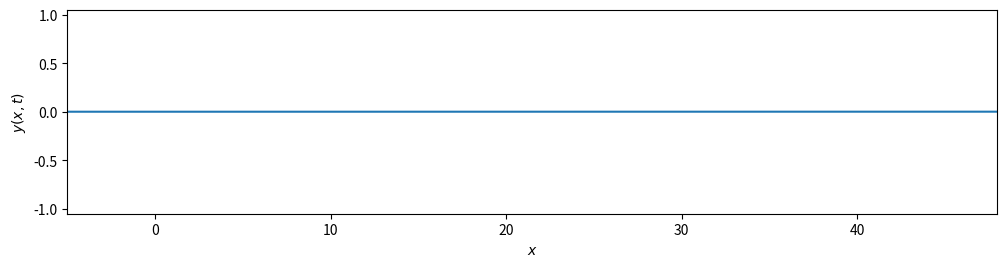

Write Python code to recreate this figure. (Note: this script raises an exception after producing the figure.)
import numpy as np
import matplotlib.pyplot as plt
import matplotlib.animation as anim


def ww(x, t, k0, a0, vp, vg):
    tc = a0*a0+1j*(0.5*vg/k0)*t
    u = np.exp(1.0j*k0*(x-vp*t)-0.25*(x-vg*t)**2/tc)
    return np.real(u/np.sqrt(tc))

wavelength = 1.0
a0 = 1.0
k0 = 2*np.pi/wavelength
vp, vg = 5.0, 10.0
period = wavelength/vp
runtime = 40*period              # total time to follow wave
rundistance = 0.6*vg*runtime     # total distance to plot wave
dt = period/6.0                  # time between frames
tsteps = int(runtime/dt)         # total number of times wave
                                 # form is calculated
print('Frame time interval = {0:0.3g} ms'.format(1000*dt))
print('Frame rate = {0:0.3g} frames/s'.format(1.0/dt))

fig, ax = plt.subplots(figsize=(12, 3))
fig.subplots_adjust(bottom=0.2)  # allow room for axis label
x = np.arange(-5*a0, rundistance, wavelength/20.0)
line, = ax.plot(x, np.ma.array(x, mask=True), color='C0')
ax.set_xlabel(r'$x$')
ax.set_ylabel(r'$y(x,t)$')
ax.set_xlim(-5*a0, rundistance)
ax.set_ylim(-1.05, 1.05)


def animate(i):
    t = float(i)*dt
    line.set_ydata(ww(x, t, k0, a0, vp, vg))  # update y-data
    return line,

ani = anim.FuncAnimation(fig, func=animate,
                         frames=range(tsteps),
                         interval=1000*dt, blit=True)
# Uncomment to save as mp4 movie file.  Need ffmpeg.
ani.save('wavepacket.mp4', writer='ffmpeg')
plt.show()
